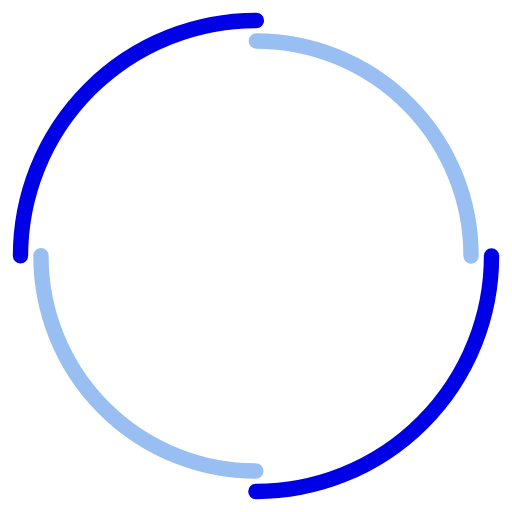
t = 0.00 s
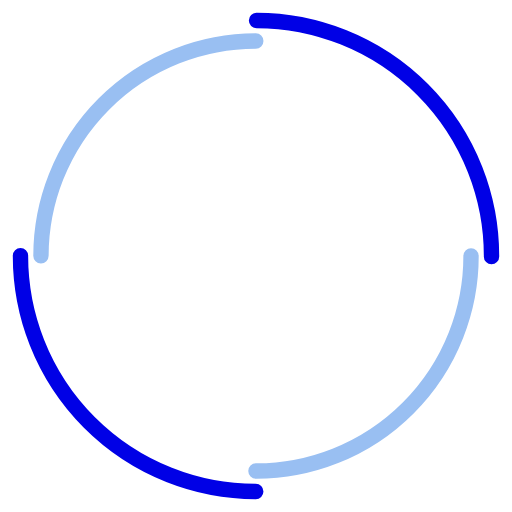
t = 0.42 s
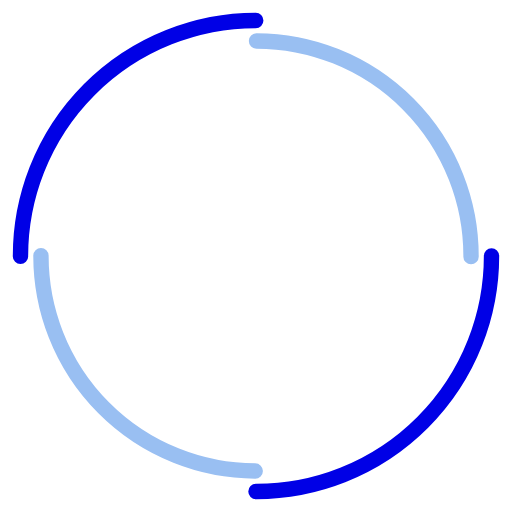
t = 0.85 s
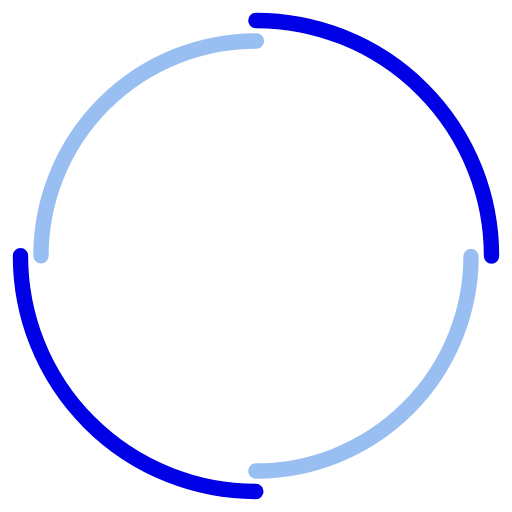
t = 1.27 s

The animated SVG that drew these frames (rendered in a browser with its animation timeline set to each time). Animation: 2 SMIL elements (animateTransform=2); one cycle of 1.70 s, repeats indefinitely.

<?xml version="1.0" encoding="utf-8"?>
<svg xmlns="http://www.w3.org/2000/svg" xmlns:xlink="http://www.w3.org/1999/xlink" style="margin: auto; background: transparent; display: block; shape-rendering: auto;" width="201px" height="201px" viewBox="0 0 100 100" preserveAspectRatio="xMidYMid">
<circle cx="50" cy="50" r="46" stroke-width="3" stroke="#0000e6" stroke-dasharray="72.25663103256524 72.25663103256524" fill="none" stroke-linecap="round">
  <animateTransform attributeName="transform" type="rotate" dur="1.6949152542372883s" repeatCount="indefinite" keyTimes="0;1" values="0 50 50;360 50 50"></animateTransform>
</circle>
<circle cx="50" cy="50" r="42" stroke-width="3" stroke="#99BFF2" stroke-dasharray="65.97344572538566 65.97344572538566" stroke-dashoffset="65.97344572538566" fill="none" stroke-linecap="round">
  <animateTransform attributeName="transform" type="rotate" dur="1.6949152542372883s" repeatCount="indefinite" keyTimes="0;1" values="0 50 50;-360 50 50"></animateTransform>
</circle>
<!-- [ldio] generated by https://loading.io/ --></svg>